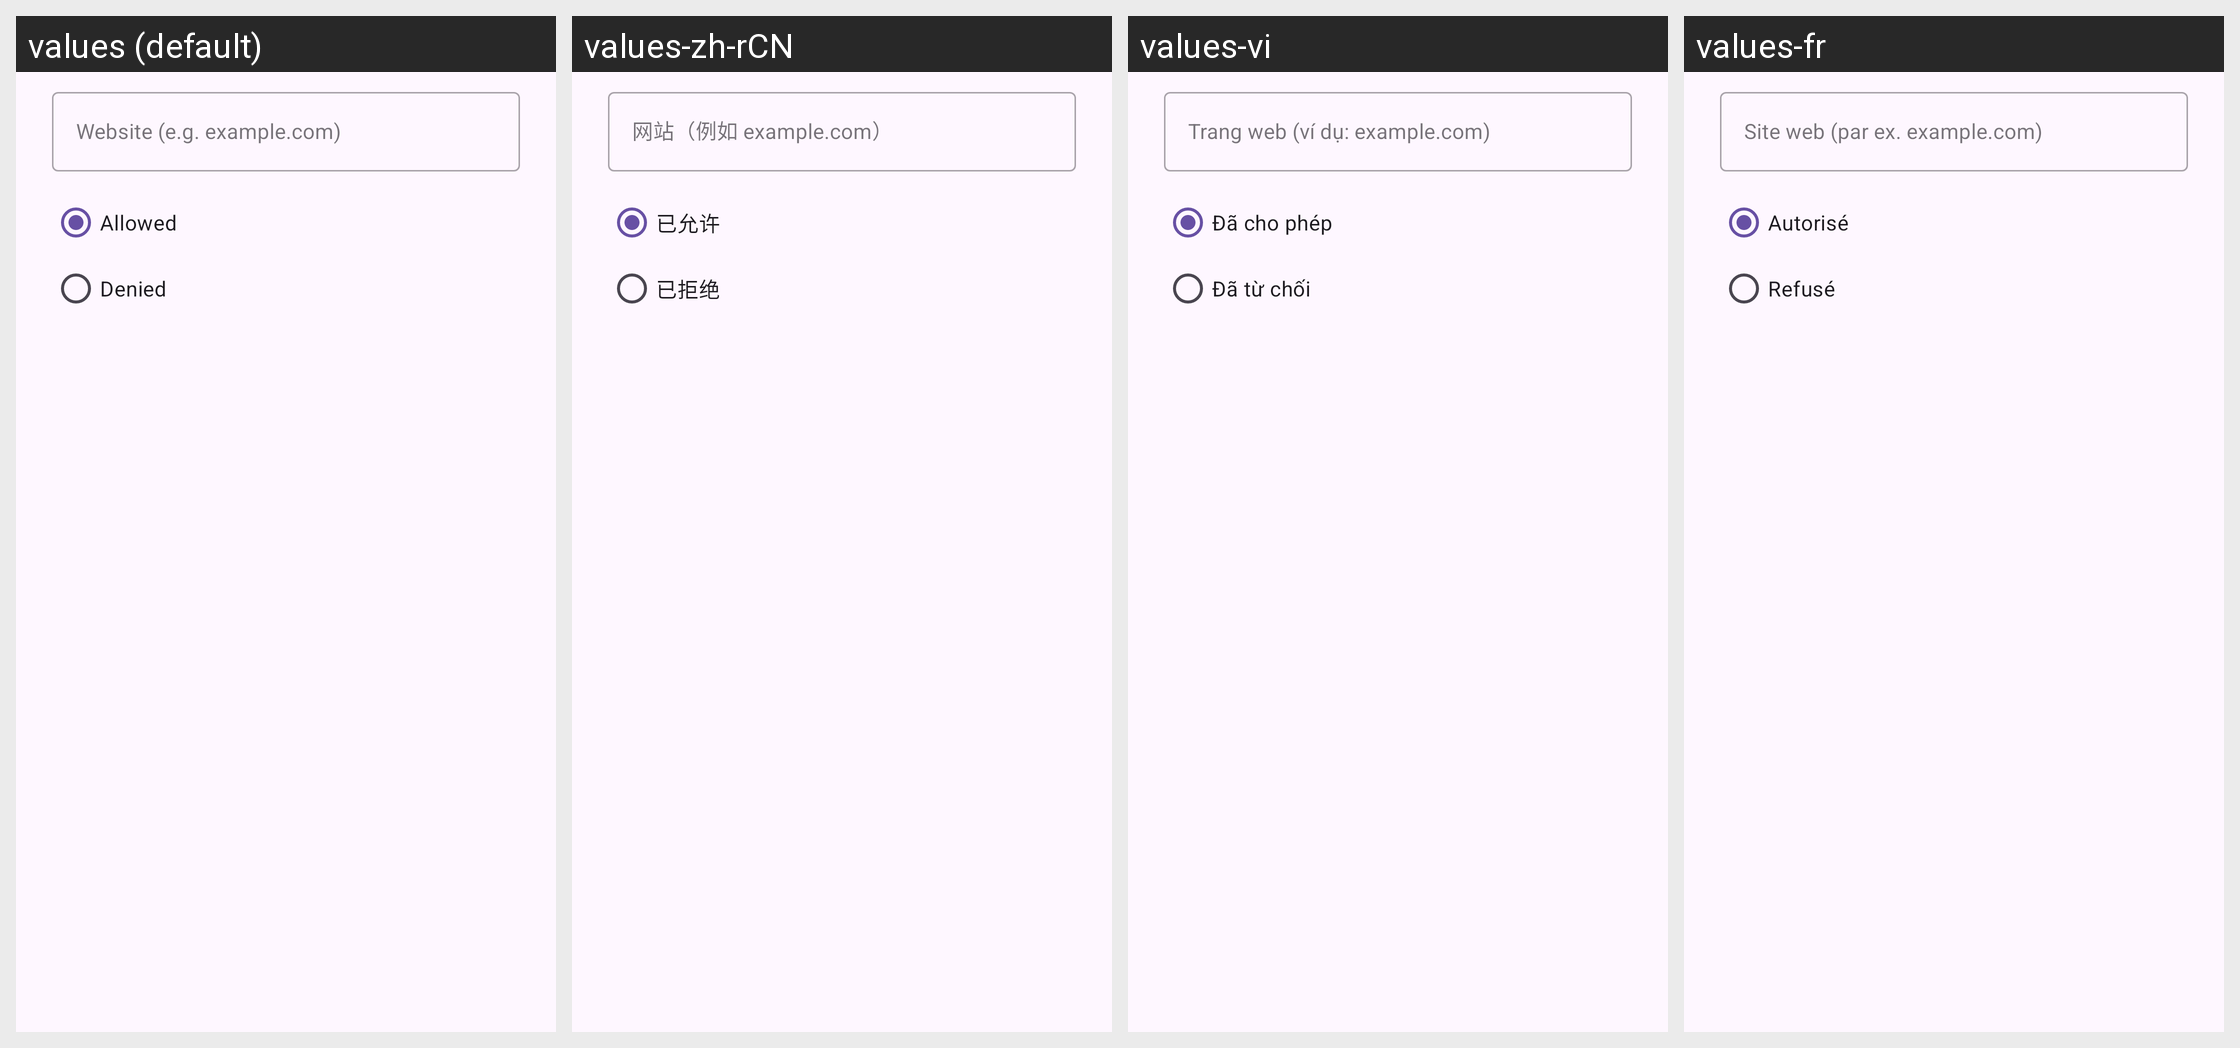

Translations of the strings shown on this Android screen, per locale in the grid:
Android screen res/layout/dialog_add_site_exception.xml rendered under 4 locales, left to right: values (default), values-zh-rCN, values-vi, values-fr. Device: Nexus 5 (rendered at 1080×1920; each locale shown at half size, 540×960, under a caption strip naming it); theme Theme.Material3.DayNight.NoActionBar.
Other locales in the repository, not shown: values-de, values-es, values-fil, values-in, values-pt-rBR, values-ru.
Strings drawn on this screen, with the default value and each locale's value (text and hints the layout hard-codes, and strings that could not be matched under every locale, appear in the picture but are not listed):

site_permission_website_hint
  values: Website (e.g. example.com)
  values-zh-rCN: 网站（例如 example.com）
  values-vi: Trang web (ví dụ: example.com)
  values-fr: Site web (par ex. example.com)

site_permission_state_allowed
  values: Allowed
  values-zh-rCN: 已允许
  values-vi: Đã cho phép
  values-fr: Autorisé

site_permission_state_denied
  values: Denied
  values-zh-rCN: 已拒绝
  values-vi: Đã từ chối
  values-fr: Refusé
